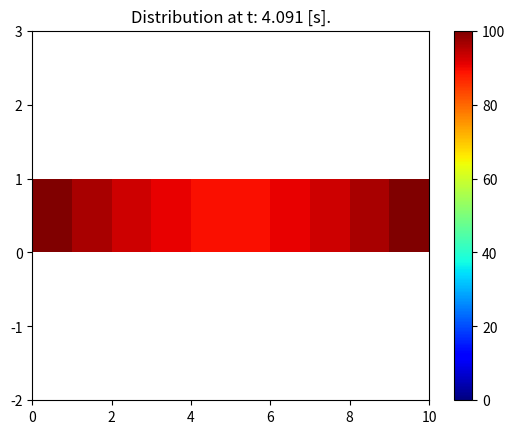

Source code (Python):
import matplotlib.pyplot as plt
import numpy as np

"""

The code below attempts to solve the 1D Heat Equation
using the explicit scheme

"""

# defining the parameters

L = 50      # length of rod in mm
t = 4       # time in seconds
x_nodes = 10
k = 110  # diffusivity constant


dx = L/x_nodes
dt = 0.5 * (dx**2) / k   # calculating dt using a formula (to ensure stability)
t_nodes = int(t/dt)

# defining an initial vector (matrix)
u = np.zeros(x_nodes) + 20  # sets the rod to have an initial temp of 20 deg

# boundary conditions
u[0] = 100      # setting first element to 100
u[-1] = 100     # setting last element to 100

# visualization

# creates a figure and a set of axes
fig, axis = plt.subplots()

# creates a colour mesh
pcm = axis.pcolormesh(np.array([u]), cmap='jet', vmin=0, vmax=100)

# colour bar for visual colour reference
plt.colorbar(pcm, ax=axis)

# sets the y-axis limits
axis.set_ylim([-2, 3])

# simulation

counter = 0

while counter < t:
    w = u.copy()

    # at every node - calculate the temp
    for i in range(1, x_nodes - 1):
        u[i] = w[i] + (dt * k * (w[i-1] - 2 * w[i] + w[i+1]) / dx**2)

    counter += dt

    print("t: {:.3f} [s], Average temperature: {:.2f} Celsius".format(counter, np.average(u)))

    # updating the plot w vector u
    pcm.set_array([u])
    axis.set_title("Distribution at t: {:.3f} [s].".format(counter))
    plt.pause(0.01)         # updates plot every 10 milliseconds

plt.show()
